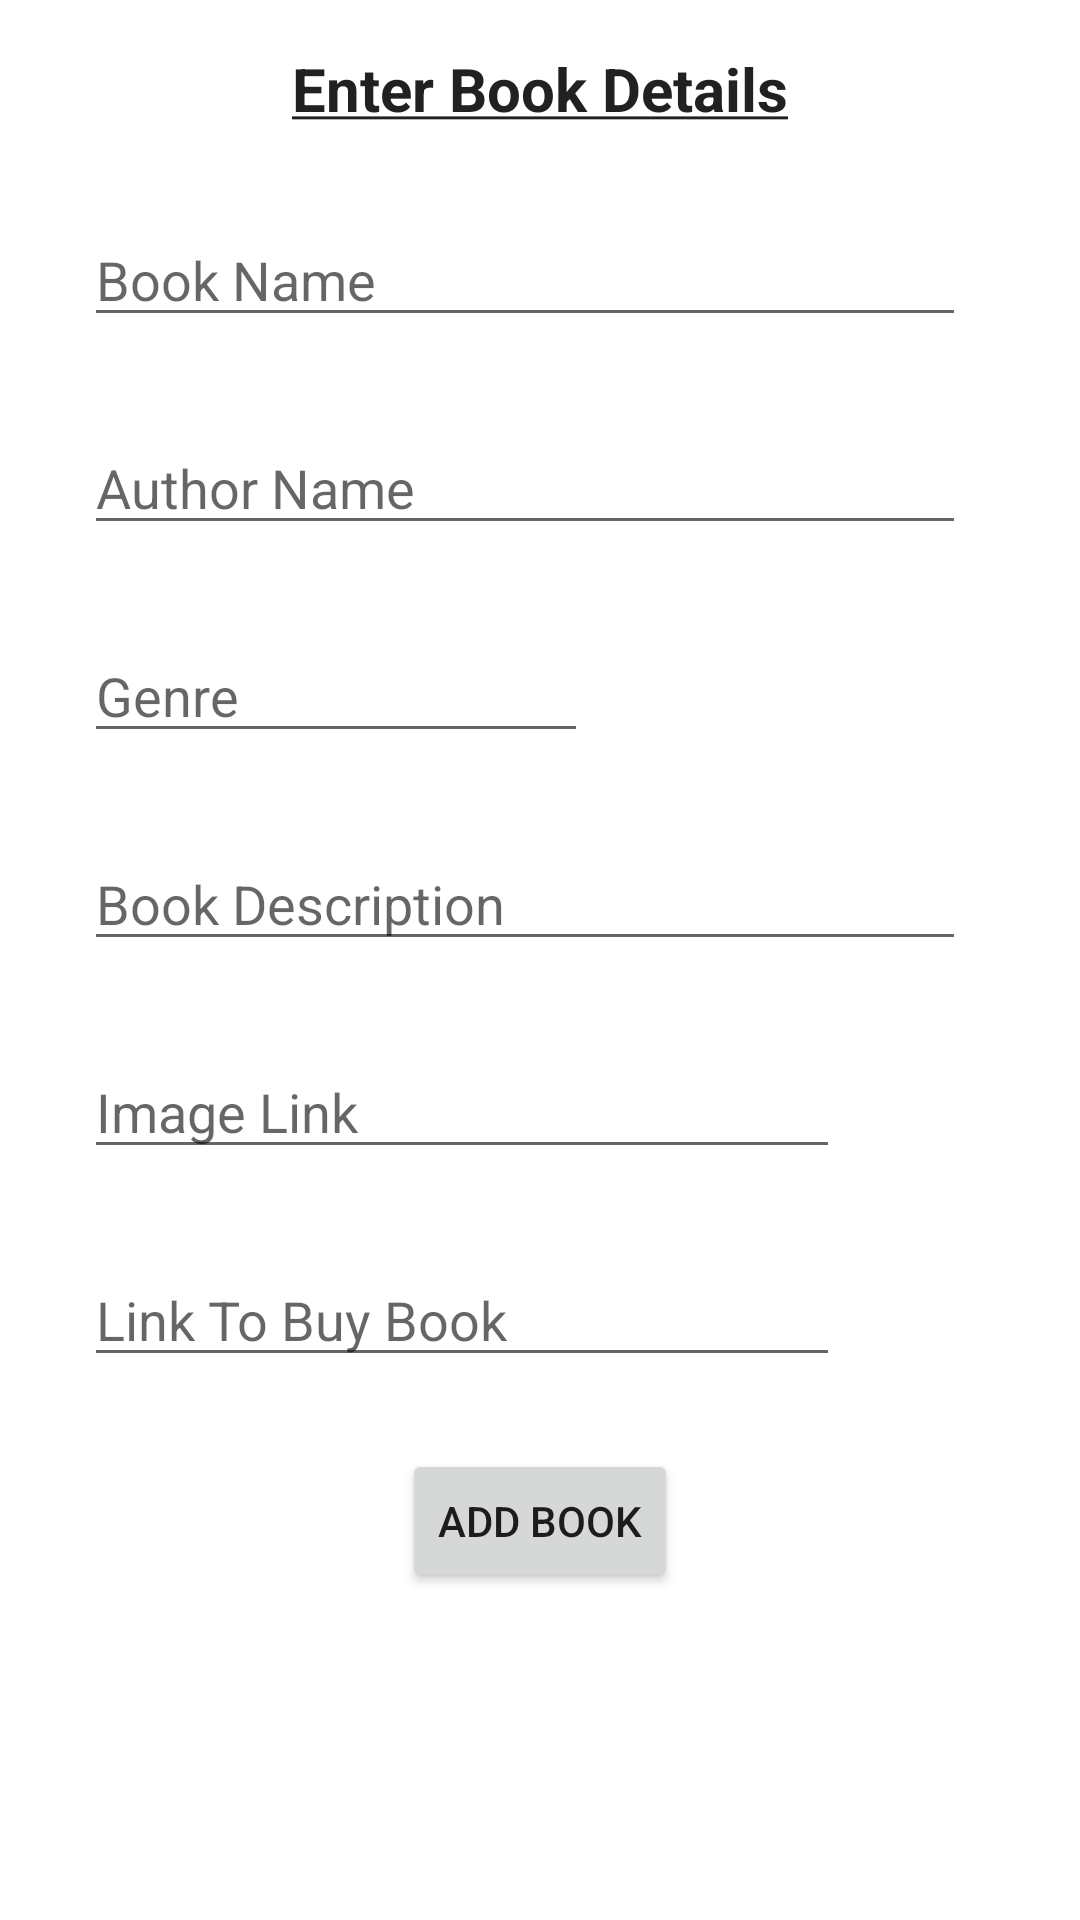

Produce the Android XML layout that renders to this screen, including the resource entries it uses.
<!-- AndroidManifest.xml: application theme AppTheme -->
<!-- res/layout/fragment_add.xml -->
<?xml version="1.0" encoding="utf-8"?>
<ScrollView xmlns:android="http://schemas.android.com/apk/res/android"
    xmlns:app="http://schemas.android.com/apk/res-auto"
    xmlns:tools="http://schemas.android.com/tools"
    android:layout_width="match_parent"
    android:layout_height="match_parent"
    tools:context="ui.AddFragment">

    <androidx.constraintlayout.widget.ConstraintLayout
        android:layout_width="match_parent"
        android:layout_height="match_parent">

        <TextView
            android:id="@+id/header"
            android:layout_width="wrap_content"
            android:layout_height="wrap_content"
            android:layout_margin="16dp"
            android:text="@string/details"
            android:textColor="@color/primary_text"
            android:textSize="20sp"
            app:layout_constraintEnd_toEndOf="parent"
            app:layout_constraintHorizontal_bias="0.5"
            app:layout_constraintStart_toStartOf="parent"
            app:layout_constraintTop_toTopOf="parent" />

        <EditText
            android:id="@+id/title"
            android:layout_width="wrap_content"
            android:layout_height="wrap_content"
            android:layout_margin="28dp"
            android:ems="14"
            android:hint="Book Name"
            android:inputType="textMultiLine"
            android:maxLines="2"
            app:layout_constraintStart_toStartOf="parent"
            app:layout_constraintTop_toBottomOf="@id/header" />

        <EditText
            android:id="@+id/author"
            android:layout_width="wrap_content"
            android:layout_height="wrap_content"
            android:layout_margin="28dp"
            android:ems="14"
            android:hint="Author Name"
            android:inputType="textMultiLine"
            android:maxLines="1"
            app:layout_constraintStart_toStartOf="parent"
            app:layout_constraintTop_toBottomOf="@id/title" />

        <EditText
            android:id="@+id/genre"
            android:layout_width="wrap_content"
            android:layout_height="wrap_content"
            android:layout_margin="28dp"
            android:ems="8"
            android:hint="Genre"
            android:inputType="text"
            app:layout_constraintStart_toStartOf="parent"
            app:layout_constraintTop_toBottomOf="@id/author" />

        <EditText
            android:id="@+id/description"
            android:layout_width="wrap_content"
            android:layout_height="wrap_content"
            android:layout_margin="28dp"
            android:ems="14"
            android:hint="Book Description"
            android:inputType="textMultiLine"
            app:layout_constraintStart_toStartOf="parent"
            app:layout_constraintTop_toBottomOf="@id/genre" />

        <EditText
            android:id="@+id/image"
            android:layout_width="wrap_content"
            android:layout_height="wrap_content"
            android:layout_margin="28dp"
            android:ems="12"
            android:hint="Image Link"
            android:inputType="textUri"
            app:layout_constraintStart_toStartOf="parent"
            app:layout_constraintTop_toBottomOf="@id/description" />

        <EditText
            android:id="@+id/buy"
            android:layout_width="wrap_content"
            android:layout_height="wrap_content"
            android:layout_margin="28dp"
            android:ems="12"
            android:hint="Link To Buy Book"
            android:inputType="text"
            app:layout_constraintStart_toStartOf="parent"
            app:layout_constraintTop_toBottomOf="@id/image" />

        <Button
            android:id="@+id/add_book"
            android:layout_width="wrap_content"
            android:layout_height="wrap_content"
            android:layout_margin="24dp"
            android:text="Add Book"
            android:textAlignment="center"
            app:layout_constraintBottom_toTopOf="@id/check_login"
            app:layout_constraintEnd_toEndOf="parent"
            app:layout_constraintHorizontal_bias="0.5"
            app:layout_constraintStart_toStartOf="parent"
            app:layout_constraintTop_toBottomOf="@id/buy" />

        <TextView
            android:id="@+id/check_login"
            android:layout_width="wrap_content"
            android:layout_height="wrap_content"
            android:text="Login to Add Book"
            android:textColor="#FF0000"
            android:textSize="16sp"
            app:layout_constraintTop_toBottomOf="@id/add_book"
            app:layout_constraintBottom_toBottomOf="parent"
            app:layout_constraintEnd_toEndOf="parent"
            app:layout_constraintHorizontal_bias="0.5"
            app:layout_constraintStart_toStartOf="parent"
            android:visibility="gone"/>


    </androidx.constraintlayout.widget.ConstraintLayout>

</ScrollView>
<!-- resources referenced by this layout -->
<resources>
  <color name="primary_text">#212121</color>
  <string name="details"><b><u>Enter Book Details</u></b></string>
  <style name="AppTheme" parent="Theme.MaterialComponents.Light.DarkActionBar">
          
          <item name="colorPrimary">@color/colorPrimary</item>
          <item name="colorPrimaryDark">@color/colorPrimaryDark</item>
          <item name="colorAccent">@color/colorAccent</item>
      </style>
  <color name="colorPrimary">#FF9800</color>
  <color name="colorPrimaryDark">#F57C00</color>
  <color name="colorAccent">#CDDC39</color>
</resources>
